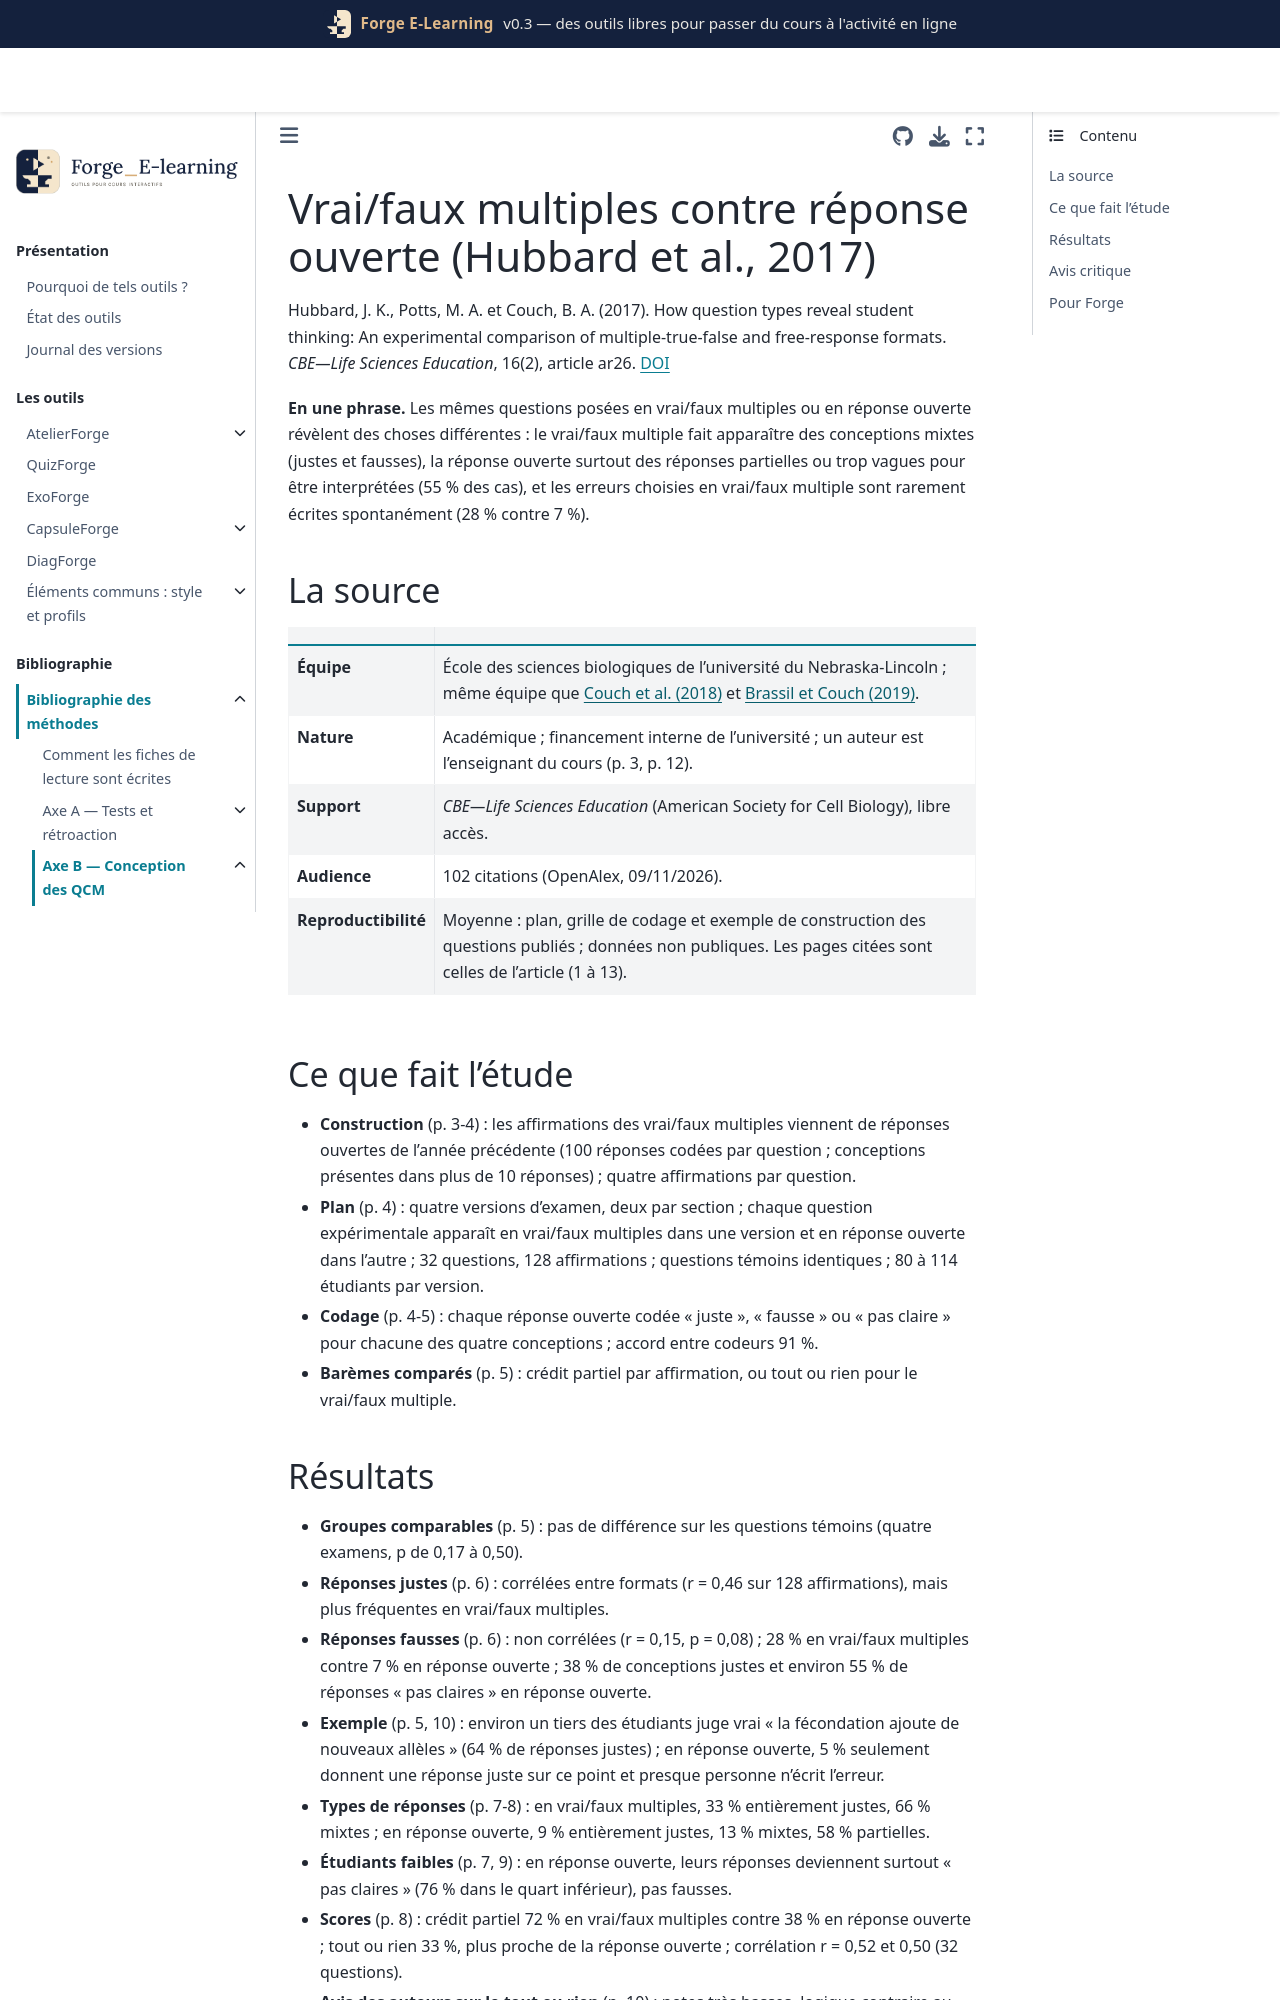

repository: Benoit2lattre/Forge_E-Learning · page: reference/B_conception_qcm/hubbard2017.html · generator: jekyll

---
cle: hubbard2017
reference: "Hubbard, J. K., Potts, M. A. et Couch, B. A. (2017). How question types reveal student thinking: An experimental comparison of multiple-true-false and free-response formats. CBE—Life Sciences Education, 16(2), article ar26."
doi: 10.1187/cbe.16-12-0339
axe: [B3]
type_etude: essai croisé dans quatre examens (32 questions posées en vrai/faux multiples ou en réponse ouverte, même énoncé)
public: 405 étudiants de deux sections d'un cours d'introduction à la biologie (États-Unis)
lecture: texte complet, 09/11/2026
regles:
  - outil: QuizForge
    regle: "écrire les affirmations d'un vrai/faux multiple à partir des erreurs relevées dans des réponses ouvertes d'étudiants"
    niveau: C
    transferabilite: forte
  - outil: QuizForge
    regle: "noter un vrai/faux multiple par affirmation (crédit partiel) ; réserver le tout ou rien aux cas où l'on veut certifier une maîtrise complète, et l'annoncer"
    niveau: C
    transferabilite: forte
  - outil: QuizForge
    regle: "combiner les formats : vrai/faux multiples pour le diagnostic, puis question ouverte ou demande de justification pour vérifier le raisonnement"
    niveau: C
    transferabilite: moyenne
  - outil: DiagForge
    regle: "ne pas lire une erreur sur une affirmation comme une conception erronée certaine : le format suggère des idées que l'étudiant n'aurait pas écrites"
    niveau: C
    transferabilite: forte
---

# Vrai/faux multiples contre réponse ouverte (Hubbard et al., 2017)

Hubbard, J. K., Potts, M. A. et Couch, B. A. (2017). How question types reveal student thinking: An experimental comparison of multiple-true-false and free-response formats. *CBE—Life Sciences Education*, 16(2), article ar26. [DOI](https://doi.org/10.1187/cbe.16-12-0339)

**En une phrase.** Les mêmes questions posées en vrai/faux multiples ou en réponse ouverte révèlent des choses différentes : le vrai/faux multiple fait apparaître des conceptions mixtes (justes et fausses), la réponse ouverte surtout des réponses partielles ou trop vagues pour être interprétées (55 % des cas), et les erreurs choisies en vrai/faux multiple sont rarement écrites spontanément (28 % contre 7 %).

## La source

| | |
| --- | --- |
| **Équipe** | École des sciences biologiques de l'université du Nebraska-Lincoln ; même équipe que [Couch et al. (2018)](couch2018.md) et [Brassil et Couch (2019)](brassil2019.md). |
| **Nature** | Académique ; financement interne de l'université ; un auteur est l'enseignant du cours (p. 3, p. 12). |
| **Support** | *CBE—Life Sciences Education* (American Society for Cell Biology), libre accès. |
| **Audience** | 102 citations (OpenAlex, 09/11/2026). |
| **Reproductibilité** | Moyenne : plan, grille de codage et exemple de construction des questions publiés ; données non publiques. Les pages citées sont celles de l'article (1 à 13). |

## Ce que fait l'étude

- **Construction** (p. 3-4) : les affirmations des vrai/faux multiples viennent de réponses ouvertes de l'année précédente (100 réponses codées par question ; conceptions présentes dans plus de 10 réponses) ; quatre affirmations par question.
- **Plan** (p. 4) : quatre versions d'examen, deux par section ; chaque question expérimentale apparaît en vrai/faux multiples dans une version et en réponse ouverte dans l'autre ; 32 questions, 128 affirmations ; questions témoins identiques ; 80 à 114 étudiants par version.
- **Codage** (p. 4-5) : chaque réponse ouverte codée « juste », « fausse » ou « pas claire » pour chacune des quatre conceptions ; accord entre codeurs 91 %.
- **Barèmes comparés** (p. 5) : crédit partiel par affirmation, ou tout ou rien pour le vrai/faux multiple.
